Run: headless pygame with SDL's dummy video driver; simulated clock (each Clock.tick advances the game by its frame time, no real sleeping); random seed 0; keys injected as events and as key.get_pressed() state; no mouse input.
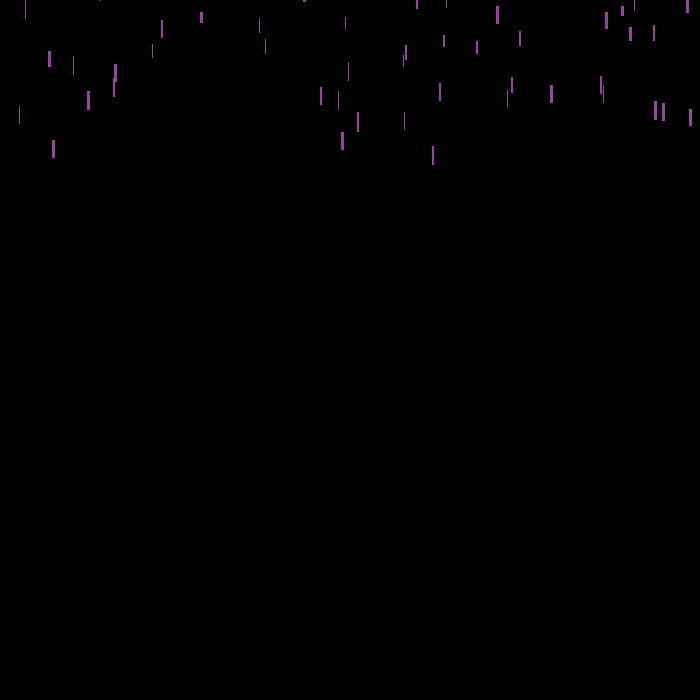
Frame 1 of 4 · flips 1–60 · no input
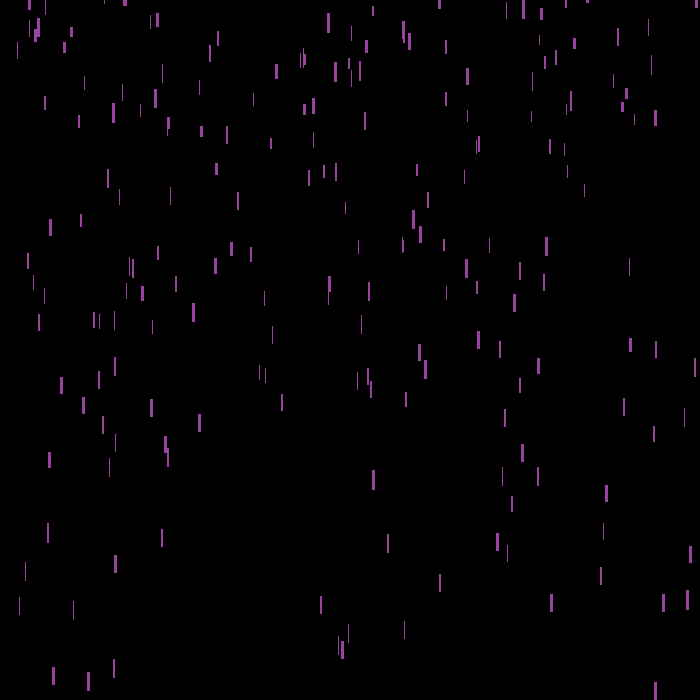
Frame 2 of 4 · flips 61–180 · tapped SPACE, RETURN · held RIGHT (→), D
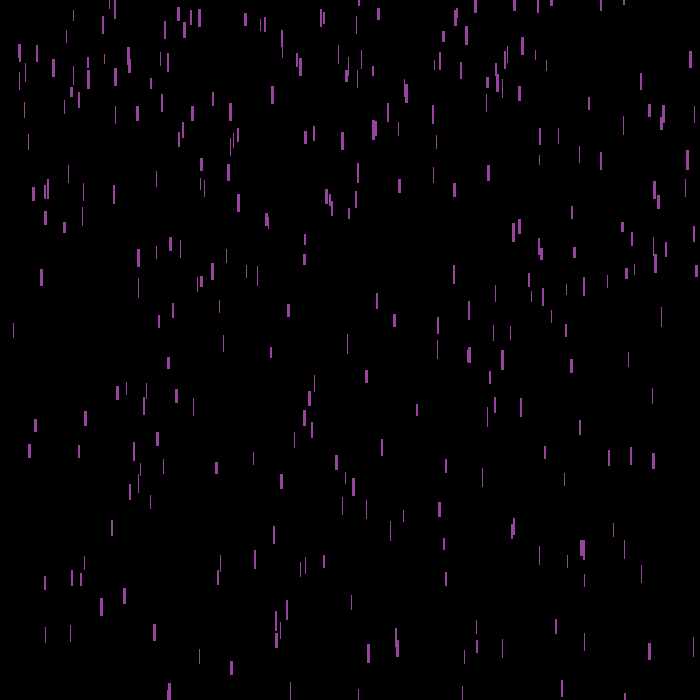
Frame 3 of 4 · flips 181–300 · held DOWN (↓), S
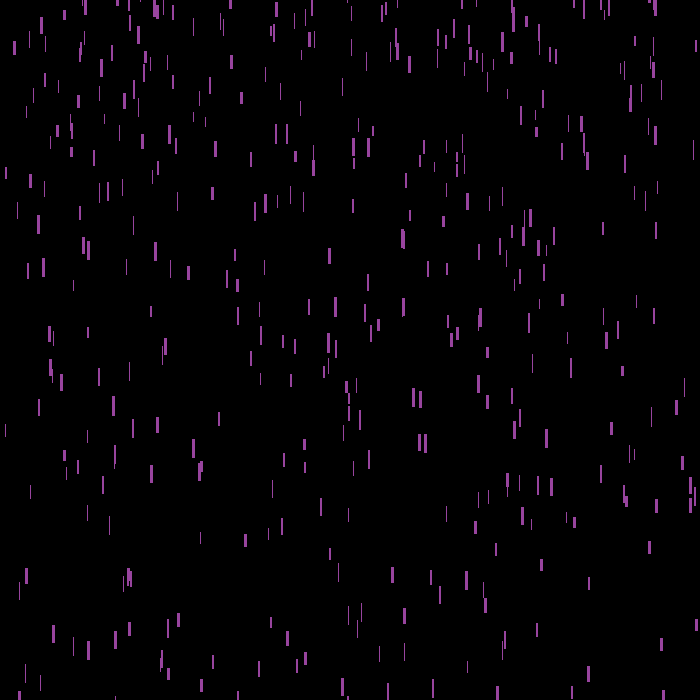
Frame 4 of 4 · flips 301–420 · held LEFT (←), A, UP (↑), W

The pygame program that drew these frames:

import pygame
import sys
import random

pygame.init()
clock = pygame.time.Clock()
pygame.display.set_caption('Purple Rain')

Window_width = 700
Window_height = 700
WINDOW_SIZE = (Window_width, Window_height)
screen = pygame.display.set_mode(WINDOW_SIZE, 0, 32)

rain_color = (152, 68, 158)

def map(x, x1, x2, y1, y2):
    return y1 + (x - x1) * (y2 - y1) / (x2 - x1)

class Rain():
    def __init__(self):
        self.x = random.randint(5, 695)
        self.y = random.randint(-1500, -5)
        self.z = random.randint(0, 30)
        self.width = random.randint(1, 3)
        self.color = list(rain_color)
        self.speedy = map(self.z, 0, 30, 0.5, 2)
        self.length = map(self.z, 0, 30, 10, 20)
    
    def fall(self):
        self.y += self.speedy
        self.speedy += (0.025 * self.z) / 30
        if self.y >= 700:
            self.y = random.randint(-200, -100)
            self.speedy = random.uniform(0.5, 2)
    
    def display(self):
        pygame.draw.rect(screen, self.color, (self.x, self.y, self.width, self.length))

num_drops = 700
rainfall = [Rain() for _ in range(num_drops)]

while True:
    for event in pygame.event.get():
        if event.type == pygame.QUIT:
            pygame.quit()
            sys.exit()

    screen.fill((0, 0, 0))  # Clear screen with black before drawing

    for drop in rainfall:
        drop.fall()
        drop.display()
    
    pygame.display.update()
    clock.tick(60)
